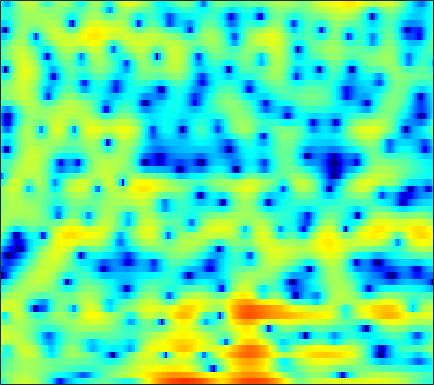

Values plotted in this chart, from the file beside it:
-5.25, -3.5723, -1.8221, -0.45574, 0.39338, 1.2948, 2.0078, 2.431, 2.8514, 3.1347, 3.2874, 3.3153, 3.2358, 3.0347, 2.7951, 2.3709, 1.7886, 1.2623, 0.41442, -0.60528, -1.8343, -2.9142, -4.62, -6.7131
-0.9837, -0.6108, -0.1022, 0.4025, 0.7621, 1.202, 1.586, 1.829, 2.086, 2.258, 2.343, 2.347, 2.269, 2.097, 1.901, 1.559, 1.116, 0.725, 0.1238, -0.5582, -1.306, -1.897, -2.703, -3.487
-2.79, -2.269, -1.607, -0.9957, -0.5744, -0.06126, 0.3841, 0.6739, 0.9974, 1.251, 1.427, 1.512, 1.562, 1.542, 1.483, 1.349, 1.159, 0.9872, 0.7196, 0.4278, 0.1104, -0.1338, -0.4593, -0.7801
-4.032, -3.308, -2.46, -1.703, -1.177, -0.5319, 0.05253, 0.4408, 0.8974, 1.265, 1.542, 1.684, 1.782, 1.778, 1.706, 1.528, 1.264, 1.019, 0.6471, 0.244, -0.1613, -0.4441, -0.765, -1.006
-3.695, -4.159, -4.491, -4.125, -3.357, -1.944, -0.4774, 0.5226, 1.655, 2.521, 3.126, 3.41, 3.58, 3.514, 3.312, 2.837, 2.124, 1.423, 0.2653, -1.182, -2.919, -4.364, -6.204, -7.215
-1.457, -2.907, -4.616, -4.902, -3.855, -1.813, 0.104, 1.267, 2.467, 3.293, 3.781, 3.943, 3.909, 3.608, 3.216, 2.467, 1.46, 0.5382, -0.906, -2.596, -4.519, -6.035, -7.865, -8.743
3.238, 2.966, 2.686, 2.53, 2.499, 2.54, 2.633, 2.697, 2.743, 2.689, 2.496, 2.243, 1.742, 1.032, 0.3559, -0.7484, -2.108, -3.293, -5.071, -7.064, -9.088, -10.38, -11.26, -10.91
4.123, 3.924, 3.676, 3.45, 3.297, 3.106, 2.907, 2.744, 2.485, 2.152, 1.728, 1.337, 0.6983, -0.09919, -0.8108, -1.925, -3.279, -4.467, -6.334, -8.585, -11.24, -13.22, -14.58, -13.2
3.139, 2.838, 2.525, 2.318, 2.223, 2.134, 2.066, 1.997, 1.865, 1.645, 1.336, 1.041, 0.5675, 0.001211, -0.4753, -1.158, -1.884, -2.441, -3.151, -3.79, -4.302, -4.552, -4.653, -4.487
-0.27, -1.22, -1.673, -1.157, -0.4561, 0.4903, 1.227, 1.607, 1.871, 1.895, 1.704, 1.443, 0.973, 0.4223, -0.01441, -0.5756, -1.071, -1.363, -1.636, -1.749, -1.732, -1.639, -1.409, -1.106
-2.583, -5.932, -6.459, -2.826, -0.579, 1.446, 2.647, 3.122, 3.304, 3.039, 2.371, 1.625, 0.3742, -1.065, -2.201, -3.509, -4.321, -4.555, -4.415, -3.862, -3.095, -2.394, -1.431, -0.496
4.01, 3.666, 3.459, 3.498, 3.623, 3.764, 3.751, 3.578, 3.046, 2.109, 0.6705, -0.8087, -3.504, -7.387, -11.67, -22.6, -24.03, -17.85, -15.57, -15.26, -14, -11.55, -7.94, -5.029
2.847, 3.031, 3.267, 3.482, 3.576, 3.605, 3.478, 3.261, 2.774, 2, 0.9305, -0.08277, -1.722, -3.576, -5.025, -6.789, -8.21, -9.113, -10.19, -11.19, -11.05, -9.806, -7.379, -5.107
-1.573, -0.7038, 0.2299, 0.9526, 1.391, 1.831, 2.106, 2.214, 2.211, 2.054, 1.746, 1.428, 0.9005, 0.3083, -0.159, -0.769, -1.321, -1.677, -2.031, -2.226, -2.235, -2.123, -1.875, -1.563
-5.425, -4.472, -3.339, -2.324, -1.641, -0.8011, -0.06821, 0.3944, 0.9124, 1.315, 1.599, 1.749, 1.865, 1.887, 1.858, 1.775, 1.656, 1.541, 1.368, 1.182, 0.9572, 0.7693, 0.4488, 0.03512
-9.392, -8.968, -7.983, -6.687, -5.619, -4.223, -2.919, -2.026, -0.9606, -0.0438, 0.7325, 1.228, 1.783, 2.228, 2.495, 2.76, 2.923, 2.986, 2.973, 2.851, 2.607, 2.328, 1.824, 1.118
-22.95, -23.78, -17.91, -13.51, -11.06, -8.52, -6.481, -5.17, -3.635, -2.301, -1.134, -0.3601, 0.5473, 1.331, 1.836, 2.4, 2.837, 3.083, 3.297, 3.37, 3.3, 3.143, 2.786, 2.249
-16.06, -16.46, -15.75, -14.29, -13.01, -11.28, -9.572, -8.328, -6.738, -5.248, -3.85, -2.862, -1.647, -0.5492, 0.1878, 1.061, 1.802, 2.262, 2.764, 3.12, 3.33, 3.385, 3.333, 3.125
-13.38, -14.57, -15.86, -16.41, -16.27, -15.29, -13.76, -12.44, -10.66, -8.909, -7.203, -5.982, -4.412, -2.951, -1.941, -0.7103, 0.3805, 1.101, 1.919, 2.589, 3.103, 3.391, 3.641, 3.744
-13.73, -16.62, -22.26, -35.15, -33.14, -23.52, -19.64, -17.78, -15.78, -13.82, -11.74, -10.14, -7.978, -5.958, -4.56, -2.869, -1.403, -0.4248, 0.7087, 1.675, 2.489, 3.008, 3.568, 3.98
-9.778, -11.7, -14.3, -16.56, -17.84, -19.17, -20.38, -21.7, -24.25, -24.65, -19.89, -16.17, -12.19, -9.105, -7.195, -5.128, -3.466, -2.424, -1.189, -0.0908, 0.9462, 1.685, 2.622, 3.45
-5.148, -6.6, -8.702, -10.98, -12.73, -15.07, -17.4, -18.91, -20.39, -20.03, -17.35, -14.86, -11.75, -9.246, -7.778, -6.358, -5.413, -4.99, -4.59, -3.991, -2.873, -1.696, 0.07652, 1.793
-1.366, -2.634, -4.662, -7.212, -9.537, -13.68, -19.93, -25.84, -20.66, -15.23, -11.81, -9.905, -7.918, -6.442, -5.763, -5.457, -6.029, -7.187, -10.49, -19.65, -15.72, -8.555, -3.389, -0.0917
1.101, 0.3057, -0.9894, -2.559, -3.905, -5.756, -7.431, -8.085, -7.875, -6.707, -5.285, -4.33, -3.294, -2.583, -2.286, -2.22, -2.547, -2.99, -3.673, -4.034, -3.583, -2.709, -1.23, 0.2606
1.708, 1.53, 1.181, 0.727, 0.3483, -0.1377, -0.5151, -0.6754, -0.7211, -0.5834, -0.3506, -0.1261, 0.1419, 0.3074, 0.3525, 0.3217, 0.1753, 0.0002606, -0.2722, -0.5246, -0.7278, -0.8684, -1.03, -1.191
1.069, 1.361, 1.609, 1.738, 1.775, 1.772, 1.75, 1.726, 1.712, 1.71, 1.698, 1.681, 1.638, 1.547, 1.442, 1.23, 0.9419, 0.6614, 0.1892, -0.4218, -1.209, -1.946, -3.213, -4.937
0.1735, 0.7175, 1.281, 1.691, 1.917, 2.122, 2.227, 2.252, 2.229, 2.152, 2.05, 1.939, 1.763, 1.564, 1.389, 1.101, 0.7401, 0.4145, -0.1173, -0.7935, -1.65, -2.435, -3.732, -5.387
-0.2053, 0.4188, 1.104, 1.616, 1.892, 2.126, 2.21, 2.19, 2.052, 1.821, 1.533, 1.311, 1.023, 0.7649, 0.5929, 0.3913, 0.1656, -0.04006, -0.393, -0.8554, -1.432, -1.94, -2.67, -3.41
0.1929, 0.8303, 1.549, 2.106, 2.392, 2.598, 2.578, 2.406, 1.964, 1.299, 0.4597, -0.1892, -0.8942, -1.236, -1.209, -0.9216, -0.5811, -0.4066, -0.3613, -0.5608, -1, -1.446, -2.123, -2.751
0.4498, 1.115, 2.002, 2.822, 3.313, 3.726, 3.78, 3.535, 2.764, 1.355, -0.9365, -3.488, -8.293, -10.08, -6.686, -3.025, -0.8382, 0.1041, 0.6695, 0.5753, -0.1014, -0.9741, -2.631, -4.766
-5.179, -3.806, -1.426, 0.664, 1.903, 3.068, 3.692, 3.814, 3.501, 2.646, 1.213, -0.1603, -1.921, -2.432, -1.664, -0.1313, 1.096, 1.641, 1.837, 1.432, 0.4209, -0.7821, -3.086, -6.384
-14.01, -10.06, -5.627, -2.577, -0.9327, 0.6768, 1.758, 2.294, 2.692, 2.794, 2.702, 2.56, 2.358, 2.252, 2.249, 2.276, 2.256, 2.121, 1.721, 1.02, -0.01024, -0.9728, -2.463, -4.041
-4.818, -4.401, -3.446, -2.294, -1.408, -0.3142, 0.6408, 1.256, 1.934, 2.439, 2.805, 2.988, 3.138, 3.19, 3.155, 3.008, 2.723, 2.394, 1.784, 0.9449, -0.1464, -1.141, -2.71, -4.588
-3.587, -3.644, -3.452, -2.958, -2.405, -1.514, -0.5225, 0.2042, 1.108, 1.895, 2.523, 2.895, 3.262, 3.467, 3.512, 3.431, 3.172, 2.86, 2.269, 1.463, 0.4113, -0.5657, -2.161, -4.175
-5.935, -6.921, -7.77, -7.483, -6.546, -4.772, -2.945, -1.69, -0.2393, 0.9533, 1.904, 2.469, 3.025, 3.378, 3.523, 3.558, 3.423, 3.215, 2.795, 2.21, 1.458, 0.7841, -0.2708, -1.502
-9.307, -12.73, -22.04, -21.3, -13.69, -8.56, -5.305, -3.482, -1.568, -0.08706, 1.048, 1.701, 2.339, 2.745, 2.916, 2.987, 2.917, 2.787, 2.538, 2.221, 1.851, 1.537, 1.067, 0.545
-6.485, -7.585, -8.537, -8.449, -7.708, -6.155, -4.432, -3.176, -1.662, -0.3787, 0.6252, 1.195, 1.718, 1.976, 2.002, 1.862, 1.581, 1.339, 1.067, 0.9391, 0.9728, 1.069, 1.232, 1.354
-4.982, -5.816, -6.488, -6.516, -6.069, -5.008, -3.641, -2.537, -1.129, 0.06899, 1.013, 1.513, 1.861, 1.812, 1.495, 0.676, -0.5964, -1.751, -3.112, -3.325, -2.131, -0.8758, 0.6591, 1.812
-8.081, -10.31, -13.17, -13.8, -12.03, -8.88, -5.963, -4.1, -2.007, -0.3539, 0.8632, 1.486, 1.908, 1.818, 1.379, 0.182, -1.98, -4.578, -10.46, -12.84, -5.733, -2.385, 0.5133, 2.355
-12.14, -15.08, -19.26, -20.38, -17.82, -13.54, -9.739, -7.338, -4.687, -2.586, -1.031, -0.172, 0.5672, 0.8871, 0.865, 0.5207, -0.081, -0.5911, -1.084, -1.038, -0.3799, 0.3611, 1.419, 2.351
-12.62, -15.5, -20.62, -25.11, -21.19, -15.24, -10.83, -8.258, -5.502, -3.372, -1.743, -0.8197, 0.071, 0.6273, 0.8561, 0.9698, 0.9444, 0.8839, 0.8285, 0.8624, 1.022, 1.228, 1.572, 1.962
-8.383, -9.856, -11.73, -12.42, -11.55, -9.27, -6.758, -5.071, -3.13, -1.553, -0.3339, 0.3669, 1.041, 1.436, 1.574, 1.584, 1.429, 1.245, 0.9563, 0.6819, 0.4956, 0.4476, 0.5296, 0.7773
-3.039, -3.289, -3.442, -3.283, -2.933, -2.196, -1.266, -0.5245, 0.4159, 1.229, 1.86, 2.196, 2.443, 2.448, 2.293, 1.869, 1.201, 0.5528, -0.4815, -1.617, -2.666, -3.213, -3.358, -2.838
-0.6417, -0.4642, -0.17, 0.2014, 0.5339, 1.046, 1.588, 1.995, 2.491, 2.878, 3.125, 3.186, 3.074, 2.72, 2.27, 1.389, 0.1457, -1.08, -3.213, -6.165, -10.51, -15.23, -17.06, -11.16
-0.6825, -0.3038, 0.2004, 0.7273, 1.145, 1.709, 2.254, 2.628, 3.047, 3.344, 3.469, 3.433, 3.185, 2.679, 2.114, 1.092, -0.2635, -1.53, -3.568, -6.019, -8.68, -10.41, -11.24, -10.22
-2.003, -1.651, -1.109, -0.4218, 0.1816, 1.043, 1.904, 2.488, 3.136, 3.598, 3.831, 3.85, 3.654, 3.188, 2.661, 1.722, 0.5087, -0.5653, -2.186, -3.957, -5.773, -7.052, -8.508, -9.424
-4.837, -5.229, -5.235, -4.194, -2.888, -0.9368, 0.8482, 1.968, 3.145, 3.954, 4.43, 4.572, 4.487, 4.112, 3.639, 2.764, 1.614, 0.5884, -1.004, -2.865, -5.051, -6.994, -10.29, -15.24
-8.351, -11.86, -26.48, -13.71, -7.686, -3.096, -0.1511, 1.449, 3, 4.029, 4.626, 4.819, 4.768, 4.394, 3.914, 3.022, 1.87, 0.842, -0.7235, -2.467, -4.359, -5.872, -7.929, -9.775
-4.815, -5.138, -5.099, -4.069, -2.793, -0.8842, 0.844, 1.938, 3.064, 3.832, 4.237, 4.323, 4.154, 3.652, 3.081, 2.043, 0.7221, -0.4671, -2.28, -4.233, -6.089, -7.104, -7.696, -7.385
-2.791, -2.298, -1.531, -0.6345, 0.09542, 1.09, 2.018, 2.617, 3.243, 3.621, 3.716, 3.612, 3.218, 2.543, 1.86, 0.6805, -0.8282, -2.223, -4.581, -7.923, -13.25, -20.36, -17.01, -10.2
-3.547, -2.613, -1.454, -0.4129, 0.3229, 1.207, 1.966, 2.409, 2.813, 2.943, 2.792, 2.472, 1.788, 0.8799, 0.05545, -1.101, -2.292, -3.191, -4.425, -5.788, -7.08, -7.554, -6.893, -5.079
-5.521, -4.522, -3.32, -2.137, -1.254, -0.1446, 0.801, 1.353, 1.798, 1.885, 1.567, 1.018, -0.1391, -1.826, -3.383, -5.494, -6.663, -6.447, -5.337, -4.089, -3.002, -2.24, -1.237, -0.2184
-8.442, -8.642, -8.194, -6.51, -4.881, -2.775, -1.067, -0.0981, 0.7527, 1.107, 0.9187, 0.4055, -0.882, -3.095, -5.601, -11.06, -17, -11.57, -6.181, -3.031, -0.9522, 0.1894, 1.369, 2.254
-12.21, -16.91, -26.44, -13.55, -9.05, -5.253, -2.765, -1.438, -0.1875, 0.5285, 0.7817, 0.7018, 0.2591, -0.4804, -1.141, -1.895, -2.126, -1.829, -0.9628, 0.0974, 1.112, 1.755, 2.437, 2.908
-7.189, -7.768, -7.849, -6.933, -5.842, -4.227, -2.722, -1.744, -0.6859, 0.09196, 0.6119, 0.8374, 0.9726, 0.9755, 0.9289, 0.8674, 0.8865, 0.9786, 1.193, 1.48, 1.775, 1.974, 2.161, 2.23
-4.439, -4.653, -4.667, -4.347, -3.902, -3.125, -2.219, -1.533, -0.6877, 0.04655, 0.6323, 0.9686, 1.285, 1.464, 1.532, 1.556, 1.525, 1.486, 1.433, 1.39, 1.353, 1.337, 1.305, 1.228
-3.931, -4.409, -4.748, -4.631, -4.208, -3.317, -2.239, -1.42, -0.4002, 0.4629, 1.138, 1.526, 1.869, 2.025, 2.031, 1.91, 1.651, 1.384, 0.9709, 0.5501, 0.2169, 0.06019, 0.01713, 0.1172
-5.123, -6.963, -9.431, -9.781, -8.078, -5.187, -2.74, -1.267, 0.2752, 1.414, 2.215, 2.614, 2.916, 2.977, 2.851, 2.455, 1.787, 1.094, -0.09778, -1.529, -2.891, -3.489, -3.27, -2.141
